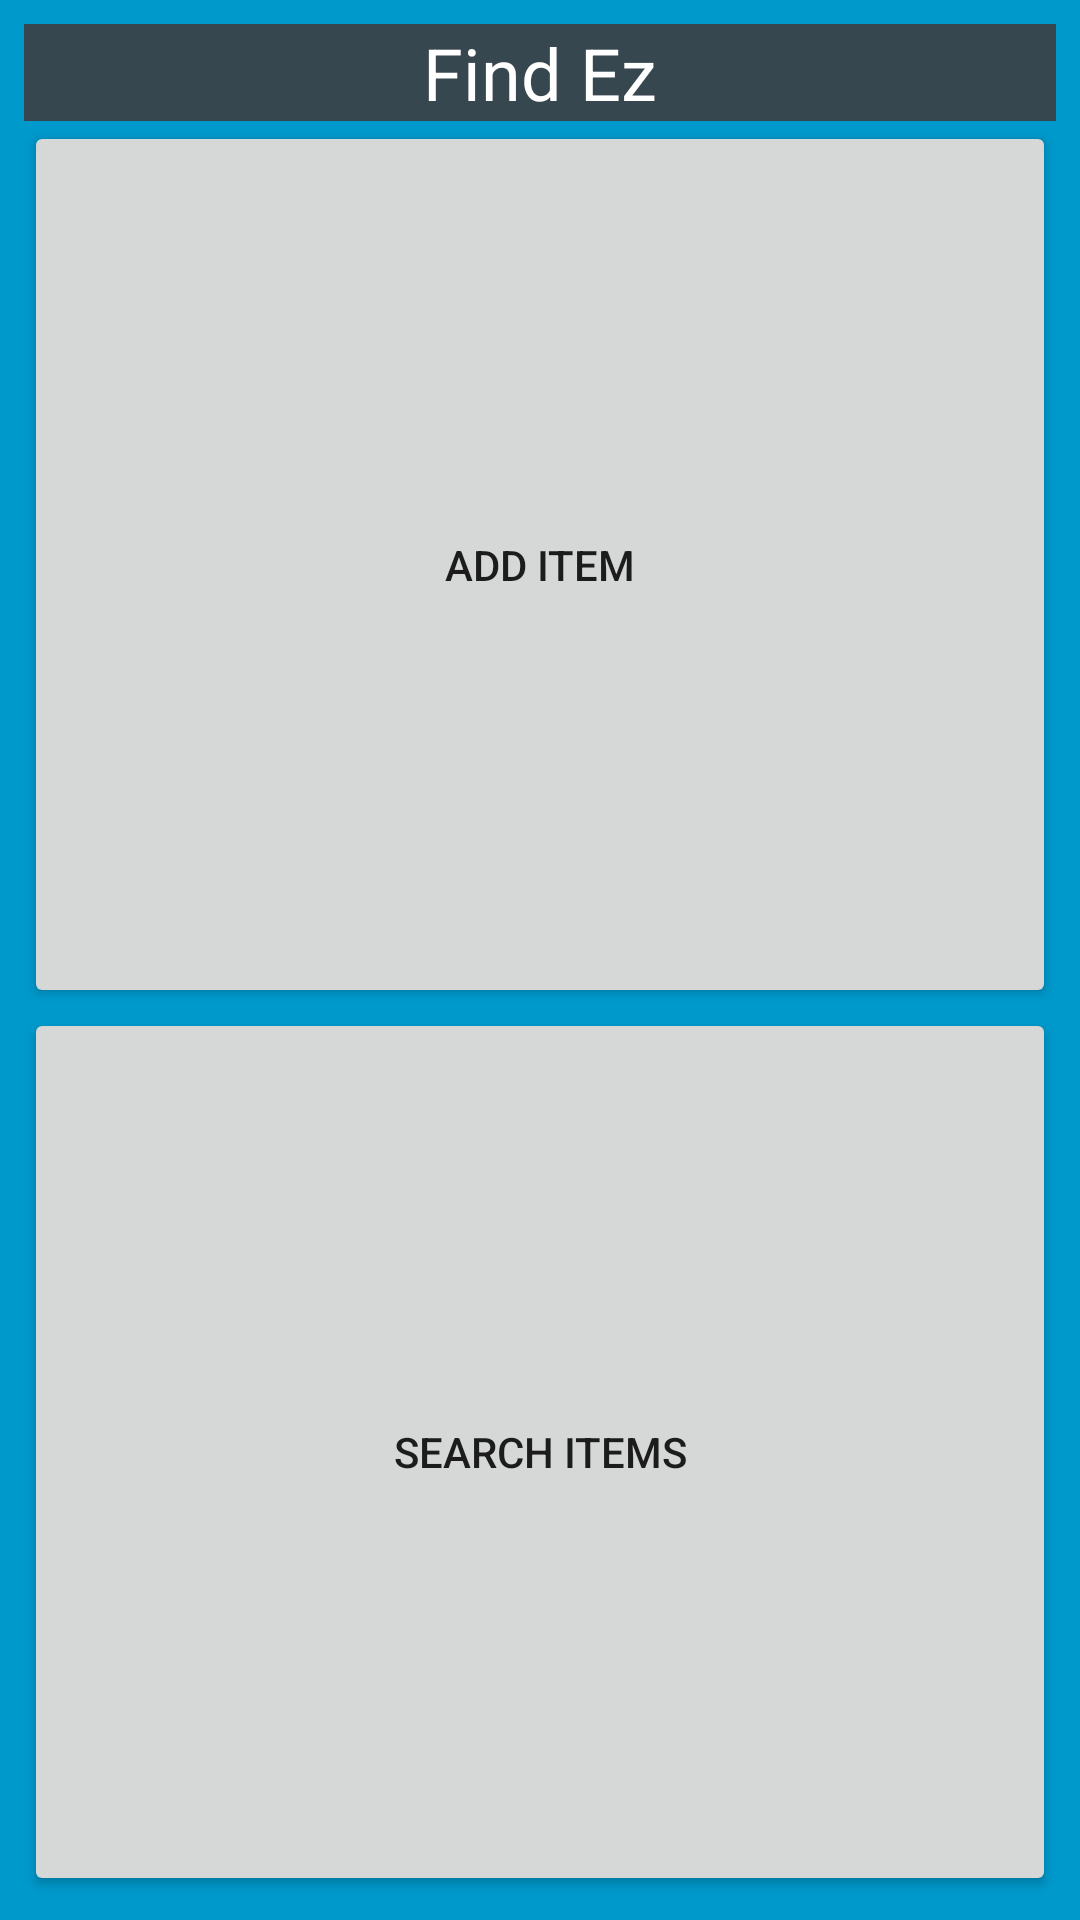

Produce the Android XML layout that renders to this screen, including the resource entries it uses.
<!-- AndroidManifest.xml: application theme AppTheme -->
<!-- res/layout/find_ez_widget_provider.xml -->
<LinearLayout xmlns:android="http://schemas.android.com/apk/res/android"
    android:layout_width="match_parent"
    android:layout_height="match_parent"
    android:background="#09C"
    android:orientation="vertical"
    android:padding="@dimen/widget_margin">

    <TextView
        android:layout_width="match_parent"
        android:layout_height="wrap_content"
        android:background="@color/colorPrimary"
        android:text="@string/app_name"
        android:textAlignment="center"
        android:textColor="@color/white"
        android:textSize="24sp" />

    <Button
        android:id="@+id/widget_btn_add_item"
        android:layout_width="match_parent"
        android:layout_height="wrap_content"
        android:layout_weight="1"
        android:text="@string/action_add" />

    <Button
        android:id="@+id/widget_btn_search_item"
        android:layout_width="match_parent"
        android:layout_height="wrap_content"
        android:layout_weight="1"
        android:text="@string/search_hint" />

</LinearLayout>
<!-- resources referenced by this layout -->
<resources>
  <color name="colorPrimary">@color/blue_gray_800</color>
  <color name="white">#FFFFFF</color>
  <dimen name="widget_margin">8dp</dimen>
  <string name="action_add">Add Item</string>
  <string name="app_name">Find Ez</string>
  <string name="search_hint">Search Items</string>
  <style name="AppTheme" parent="Theme.AppCompat.Light.DarkActionBar">
          
          <item name="colorPrimary">@color/colorPrimary</item>
          <item name="colorPrimaryDark">@color/colorPrimaryDark</item>
          <item name="colorAccent">@color/colorAccent</item>
      </style>
  <color name="blue_gray_800">#37474F</color>
  <color name="colorPrimaryDark">@color/blue_gray_500</color>
  <color name="colorAccent">@color/amber_400</color>
  <color name="blue_gray_500">#607D8B</color>
  <color name="amber_400">#FFC400</color>
</resources>
